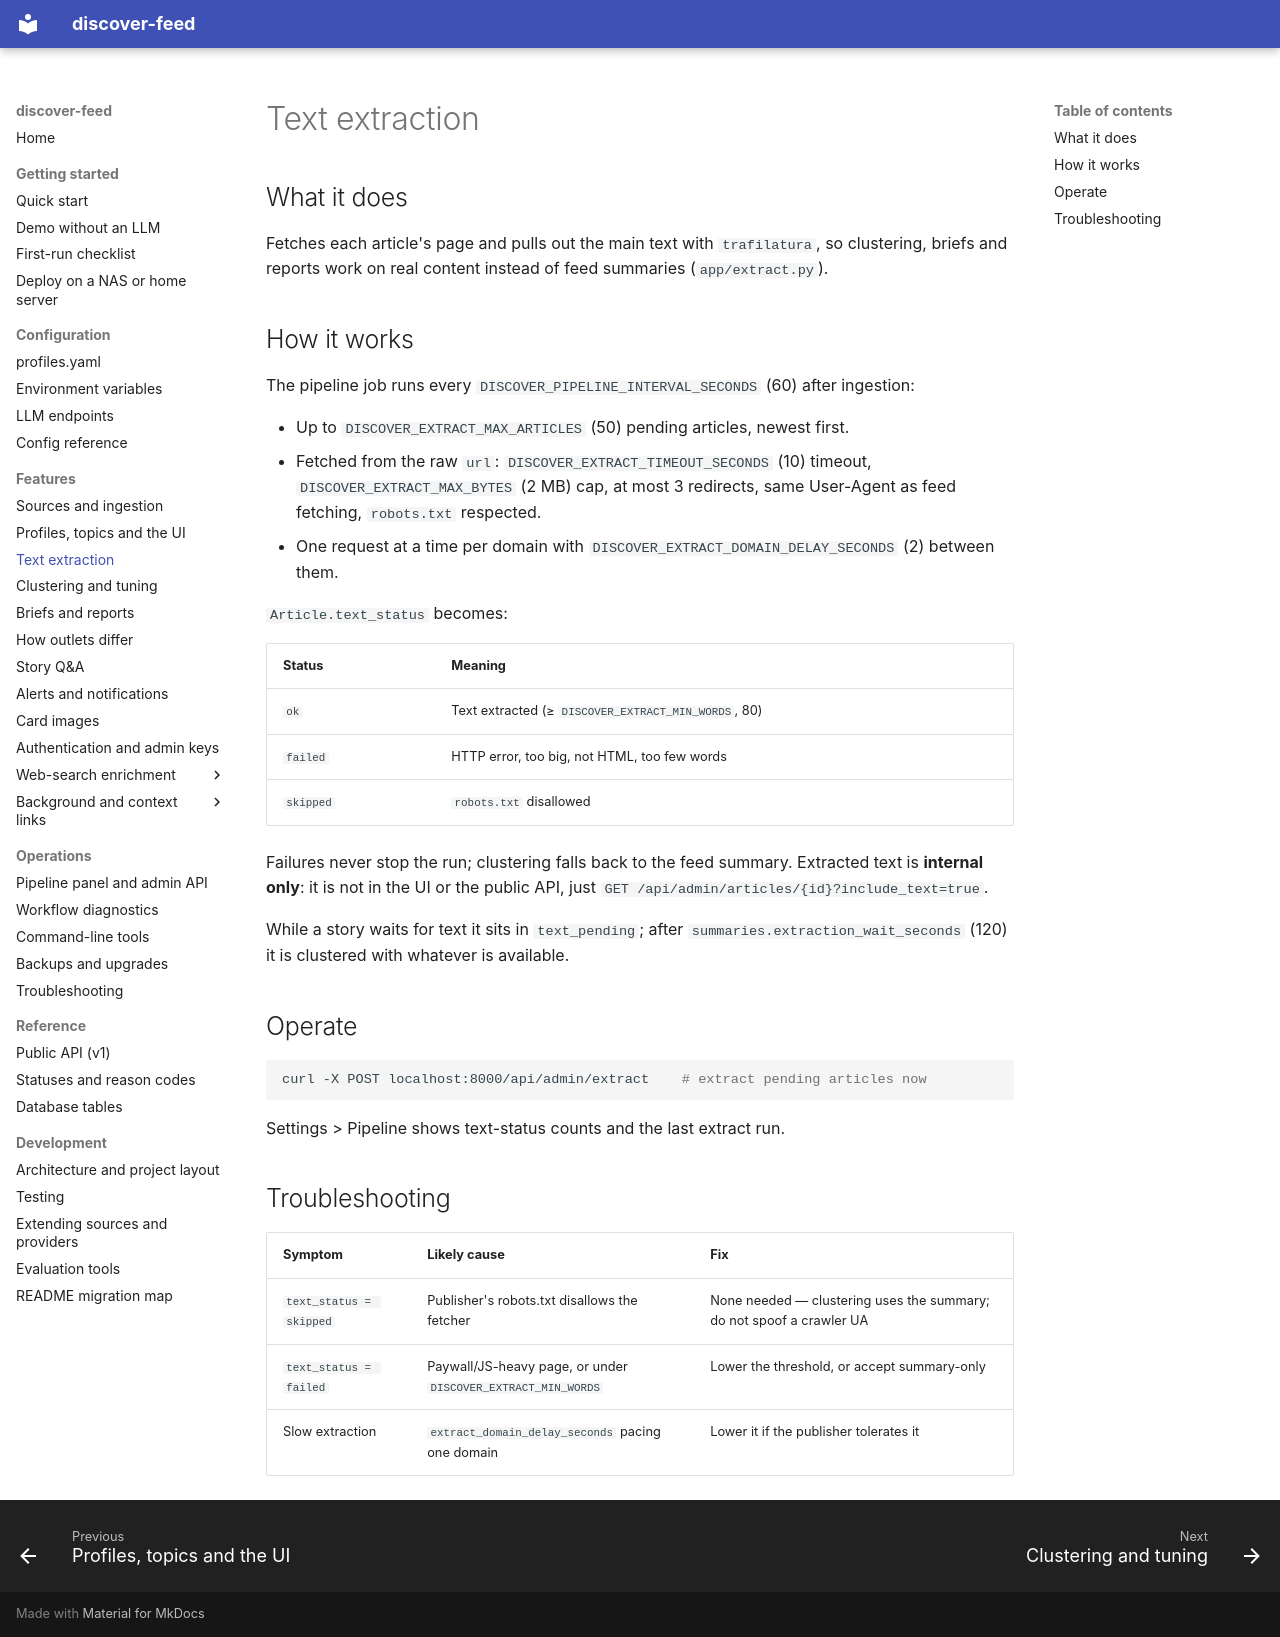

repository: babcoccl/discover-feed · page: features/text-extraction/index.html · generator: mkdocs

# Text extraction

## What it does

Fetches each article's page and pulls out the main text with `trafilatura`,
so clustering, briefs and reports work on real content instead of feed
summaries (`app/extract.py`).

## How it works

The pipeline job runs every `DISCOVER_PIPELINE_INTERVAL_SECONDS` (60) after
ingestion:

- Up to `DISCOVER_EXTRACT_MAX_ARTICLES` (50) pending articles, newest first.
- Fetched from the raw `url`: `DISCOVER_EXTRACT_TIMEOUT_SECONDS` (10) timeout,
  `DISCOVER_EXTRACT_MAX_BYTES` (2 MB) cap, at most 3 redirects, same User-Agent
  as feed fetching, `robots.txt` respected.
- One request at a time per domain with
  `DISCOVER_EXTRACT_DOMAIN_DELAY_SECONDS` (2) between them.

`Article.text_status` becomes:

| Status | Meaning |
| --- | --- |
| `ok` | Text extracted (≥ `DISCOVER_EXTRACT_MIN_WORDS`, 80) |
| `failed` | HTTP error, too big, not HTML, too few words |
| `skipped` | `robots.txt` disallowed |

Failures never stop the run; clustering falls back to the feed summary.
Extracted text is **internal only**: it is not in the UI or the public API,
just `GET /api/admin/articles/{id}?include_text=true`.

While a story waits for text it sits in `text_pending`; after
`summaries.extraction_wait_seconds` (120) it is clustered with whatever is
available.

## Operate

```bash
curl -X POST localhost:8000/api/admin/extract    # extract pending articles now
```

Settings > Pipeline shows text-status counts and the last extract run.

## Troubleshooting

| Symptom | Likely cause | Fix |
| --- | --- | --- |
| `text_status = skipped` | Publisher's robots.txt disallows the fetcher | None needed — clustering uses the summary; do not spoof a crawler UA |
| `text_status = failed` | Paywall/JS-heavy page, or under `DISCOVER_EXTRACT_MIN_WORDS` | Lower the threshold, or accept summary-only |
| Slow extraction | `extract_domain_delay_seconds` pacing one domain | Lower it if the publisher tolerates it |
